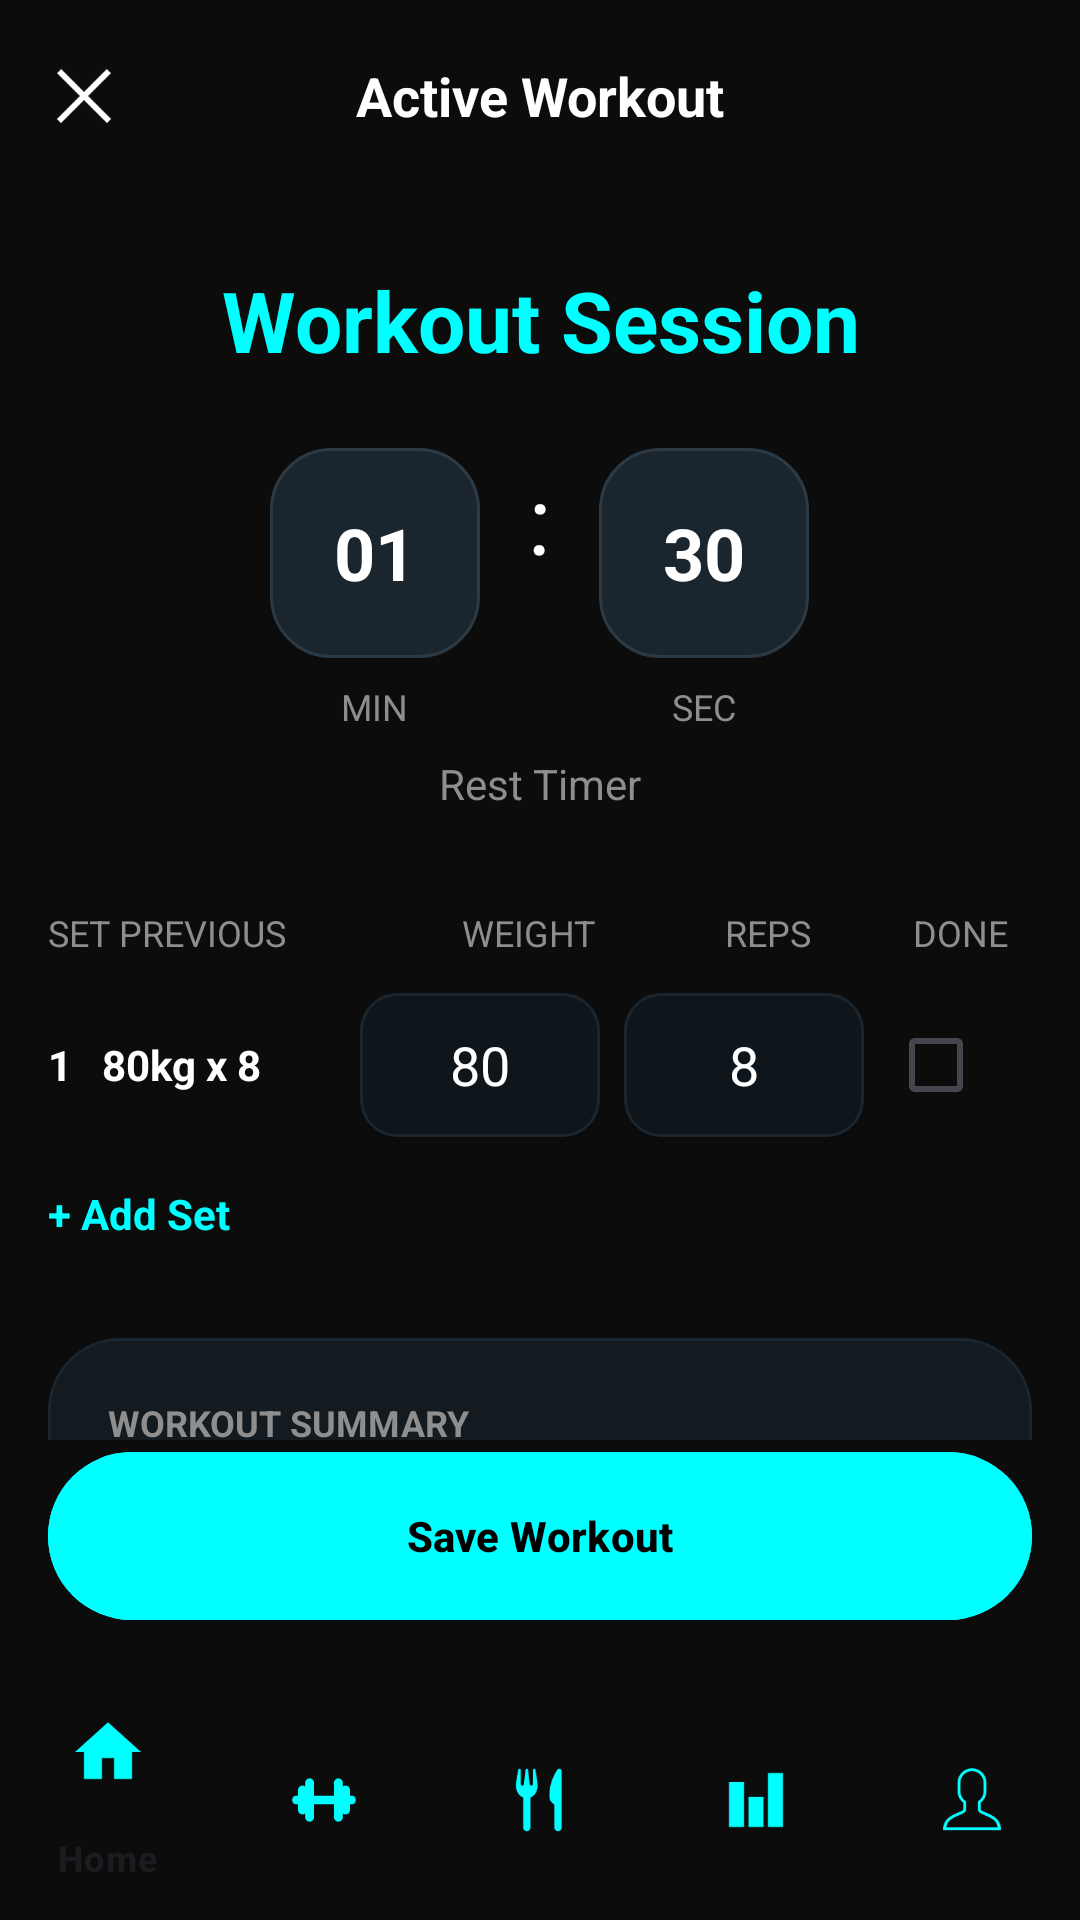

Produce the Android XML layout that renders to this screen, including the resource entries it uses.
<!-- AndroidManifest.xml: application theme Theme.ProFitness -->
<!-- res/layout/activity_active_workout.xml -->
<androidx.constraintlayout.widget.ConstraintLayout xmlns:android="http://schemas.android.com/apk/res/android"
    xmlns:app="http://schemas.android.com/apk/res-auto"
    android:layout_width="match_parent"
    android:layout_height="match_parent"
    android:background="@color/bg_dark">

    <RelativeLayout
        android:id="@+id/header_active"
        android:layout_width="0dp"
        android:layout_height="64dp"
        android:paddingHorizontal="16dp"
        app:layout_constraintTop_toTopOf="parent"
        app:layout_constraintStart_toStartOf="parent"
        app:layout_constraintEnd_toEndOf="parent">

        <ImageView
            android:id="@+id/btn_close"
            android:layout_width="24dp"
            android:layout_height="24dp"
            android:layout_centerVertical="true"
            android:src="@drawable/ic_close"
            app:tint="@color/white" />

        <TextView
            android:layout_width="wrap_content"
            android:layout_height="wrap_content"
            android:layout_centerInParent="true"
            android:text="Active Workout"
            android:textColor="@color/white"
            android:textSize="18sp"
            android:textStyle="bold" />

        <ImageView
            android:id="@+id/btn_library"
            android:layout_width="24dp"
            android:layout_height="24dp"
            android:layout_alignParentEnd="true"
            android:layout_centerVertical="true"
            android:src="@drawable/ic_setting"
            app:tint="@color/white" />
    </RelativeLayout>

    <ScrollView
        android:layout_width="0dp"
        android:layout_height="0dp"
        android:fillViewport="true"
        android:scrollbars="none"
        app:layout_constraintTop_toBottomOf="@id/header_active"
        app:layout_constraintBottom_toTopOf="@id/btn_save_workout"
        app:layout_constraintStart_toStartOf="parent"
        app:layout_constraintEnd_toEndOf="parent">

        <LinearLayout
            android:layout_width="match_parent"
            android:layout_height="wrap_content"
            android:orientation="vertical"
            android:paddingHorizontal="16dp"
            android:paddingBottom="24dp">

            <TextView
                android:id="@+id/tv_exercise_title"
                android:layout_width="match_parent"
                android:layout_height="wrap_content"
                android:layout_marginTop="24dp"
                android:gravity="center"
                android:text="Workout Session"
                android:textColor="@color/neon_cyan"
                android:textSize="28sp"
                android:textStyle="bold" />

            <LinearLayout
                android:layout_width="match_parent"
                android:layout_height="wrap_content"
                android:layout_marginTop="24dp"
                android:gravity="center"
                android:orientation="horizontal">

                <LinearLayout android:gravity="center" android:orientation="vertical" android:layout_width="wrap_content" android:layout_height="wrap_content">
                    <TextView android:id="@+id/tv_timer_minutes" android:layout_width="70dp" android:layout_height="70dp" android:background="@drawable/circle_timer_bg" android:gravity="center" android:text="01" android:textColor="@color/white" android:textSize="24sp" android:textStyle="bold"/>
                    <TextView android:layout_width="wrap_content" android:layout_height="wrap_content" android:text="MIN" android:textColor="@color/text_gray" android:textSize="12sp" android:layout_marginTop="8dp"/>
                </LinearLayout>

                <TextView android:layout_width="wrap_content" android:layout_height="wrap_content" android:text=":" android:textColor="@color/white" android:textSize="32sp" android:layout_marginHorizontal="16dp" android:layout_marginBottom="24dp"/>

                <LinearLayout android:gravity="center" android:orientation="vertical" android:layout_width="wrap_content" android:layout_height="wrap_content">
                    <TextView android:id="@+id/tv_timer_seconds" android:layout_width="70dp" android:layout_height="70dp" android:background="@drawable/circle_timer_bg" android:gravity="center" android:text="30" android:textColor="@color/white" android:textSize="24sp" android:textStyle="bold"/>
                    <TextView android:layout_width="wrap_content" android:layout_height="wrap_content" android:text="SEC" android:textColor="@color/text_gray" android:textSize="12sp" android:layout_marginTop="8dp"/>
                </LinearLayout>
            </LinearLayout>

            <TextView android:layout_width="match_parent" android:layout_height="wrap_content" android:text="Rest Timer" android:gravity="center" android:textColor="@color/text_gray" android:layout_marginTop="8dp"/>

            <LinearLayout android:layout_width="match_parent" android:layout_height="wrap_content" android:layout_marginTop="32dp" android:orientation="horizontal">
                <TextView android:layout_width="0dp" android:layout_height="wrap_content" android:layout_weight="1" android:text="SET PREVIOUS" android:textColor="@color/text_gray" android:textSize="12sp"/>
                <TextView android:layout_width="80dp" android:layout_height="wrap_content" android:text="WEIGHT" android:gravity="center" android:textColor="@color/text_gray" android:textSize="12sp"/>
                <TextView android:layout_width="80dp" android:layout_height="wrap_content" android:text="REPS" android:gravity="center" android:textColor="@color/text_gray" android:textSize="12sp"/>
                <TextView android:layout_width="48dp" android:layout_height="wrap_content" android:text="DONE" android:gravity="center" android:textColor="@color/text_gray" android:textSize="12sp"/>
            </LinearLayout>

            <LinearLayout android:layout_width="match_parent" android:layout_height="wrap_content" android:layout_marginTop="12dp" android:gravity="center_vertical" android:orientation="horizontal">
                <TextView android:id="@+id/tv_set_summary" android:layout_width="0dp" android:layout_height="wrap_content" android:layout_weight="1" android:text="1   80kg x 8" android:textColor="@color/white" android:textStyle="bold"/>
                <EditText android:id="@+id/et_set_weight" android:layout_width="80dp" android:layout_height="48dp" android:background="@drawable/input_bg_dark" android:gravity="center" android:text="80" android:textColor="@color/white" android:inputType="number"/>
                <EditText android:id="@+id/et_set_reps" android:layout_width="80dp" android:layout_height="48dp" android:layout_marginHorizontal="8dp" android:background="@drawable/input_bg_dark" android:gravity="center" android:text="8" android:textColor="@color/white" android:inputType="number"/>
                <CheckBox android:id="@+id/cb_set_done" android:layout_width="48dp" android:layout_height="48dp" android:buttonTint="@color/text_gray"/>
            </LinearLayout>

            <TextView android:id="@+id/btn_add_set" android:layout_width="wrap_content" android:layout_height="wrap_content" android:layout_marginTop="16dp" android:text="+ Add Set" android:textColor="@color/neon_cyan" android:textStyle="bold"/>

            <com.google.android.material.card.MaterialCardView
                android:layout_width="match_parent"
                android:layout_height="wrap_content"
                android:layout_marginTop="32dp"
                app:cardBackgroundColor="#131B21"
                app:cardCornerRadius="24dp"
                app:strokeColor="#1A252D"
                app:strokeWidth="1dp">
                <LinearLayout android:padding="20dp" android:orientation="vertical" android:layout_width="match_parent" android:layout_height="wrap_content">
                    <TextView android:layout_width="wrap_content" android:layout_height="wrap_content" android:text="WORKOUT SUMMARY" android:textColor="@color/text_gray" android:textStyle="bold" android:textSize="12sp"/>
                    <LinearLayout android:layout_width="match_parent" android:layout_height="wrap_content" android:layout_marginTop="16dp" android:orientation="horizontal">
                        <LinearLayout android:layout_width="0dp" android:layout_height="wrap_content" android:layout_weight="1" android:orientation="vertical">
                            <TextView android:layout_width="wrap_content" android:layout_height="wrap_content" android:text="Total Volume" android:textColor="@color/text_gray" android:textSize="12sp"/>
                            <TextView android:id="@+id/tv_total_volume" android:layout_width="wrap_content" android:layout_height="wrap_content" android:text="4,200 kg" android:textColor="@color/white" android:textSize="20sp" android:textStyle="bold"/>
                        </LinearLayout>
                        <LinearLayout android:layout_width="0dp" android:layout_height="wrap_content" android:layout_weight="1" android:orientation="vertical">
                            <TextView android:layout_width="wrap_content" android:layout_height="wrap_content" android:text="Duration" android:textColor="@color/text_gray" android:textSize="12sp"/>
                            <TextView android:id="@+id/tv_duration_value" android:layout_width="wrap_content" android:layout_height="wrap_content" android:text="35:12" android:textColor="@color/white" android:textSize="20sp" android:textStyle="bold"/>
                        </LinearLayout>
                    </LinearLayout>
                    <TextView android:layout_width="wrap_content" android:layout_height="wrap_content" android:layout_marginTop="16dp" android:text="Notes" android:textColor="@color/text_gray" android:textSize="12sp"/>
                    <EditText android:id="@+id/et_workout_notes" android:layout_width="match_parent" android:layout_height="100dp" android:layout_marginTop="8dp" android:background="@drawable/input_bg_dark" android:gravity="top" android:hint="How did it feel today?" android:padding="12dp" android:textColor="@color/white" android:textColorHint="@color/text_gray" android:textSize="14sp"/>
                </LinearLayout>
            </com.google.android.material.card.MaterialCardView>
        </LinearLayout>
    </ScrollView>

    <com.google.android.material.button.MaterialButton
        android:id="@+id/btn_save_workout"
        android:layout_width="0dp"
        android:layout_height="64dp"
        android:layout_margin="16dp"
        android:text="Save Workout"
        android:textColor="@android:color/black"
        android:textStyle="bold"
        app:cornerRadius="32dp"
        android:backgroundTint="@color/neon_cyan"
        app:layout_constraintBottom_toTopOf="@id/bottom_navigation"
        app:layout_constraintStart_toStartOf="parent"
        app:layout_constraintEnd_toEndOf="parent" />

    <com.google.android.material.bottomnavigation.BottomNavigationView
        android:id="@+id/bottom_navigation"
        android:layout_width="0dp"
        android:layout_height="wrap_content"
        android:background="@color/bg_dark"
        app:itemIconTint="@color/neon_cyan"
        app:menu="@menu/bottom_nav_menu"
        app:layout_constraintBottom_toBottomOf="parent"
        app:layout_constraintStart_toStartOf="parent"
        app:layout_constraintEnd_toEndOf="parent" />

</androidx.constraintlayout.widget.ConstraintLayout>
<!-- resources referenced by this layout -->
<resources>
  <color name="bg_dark">#0C0C0C</color>
  <color name="neon_cyan">#00FFFF</color>
  <color name="text_gray">#8E8E8E</color>
  <color name="white">#FFFFFF</color>
  <!-- drawable circle_timer_bg (drawable) -->
  <shape xmlns:android="http://schemas.android.com/apk/res/android">
      <solid android:color="#1A252D" />
      <corners android:radius="20dp" />
      <stroke android:width="1dp" android:color="#2C3A45" />
  </shape>
  <!-- drawable ic_close: png bitmap (drawable, 713 bytes) -->
  <!-- drawable input_bg_dark (drawable) -->
  <shape xmlns:android="http://schemas.android.com/apk/res/android">
      <solid android:color="#0F161B" />
      <corners android:radius="12dp" />
      <stroke android:width="1dp" android:color="#1A252D" />
  </shape>
  <style name="Theme.ProFitness" parent="android:Theme.Material.Light.NoActionBar" />
</resources>
